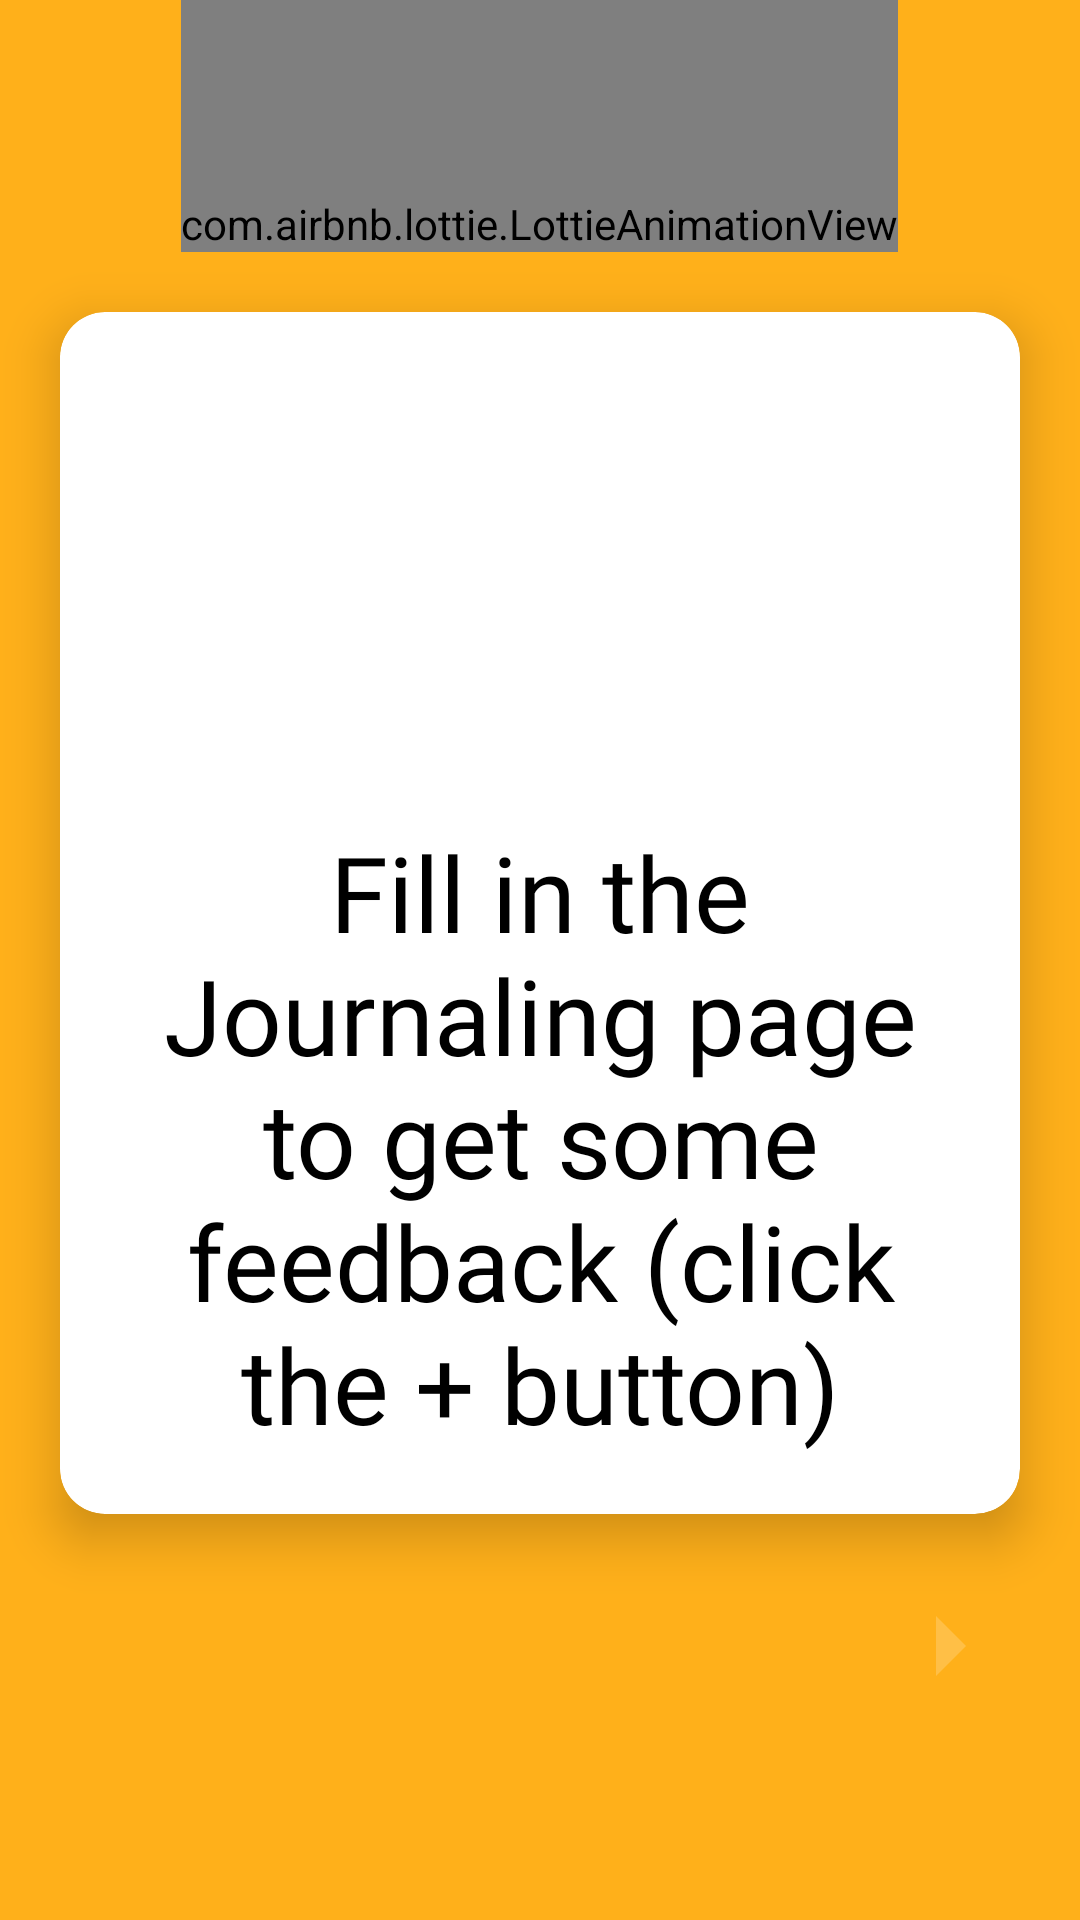

Reconstruct the res/layout file that produces this screen, plus the resources it refers to.
<!-- AndroidManifest.xml: application theme Base.Theme.StaffsHaven -->
<!-- res/layout/fragment_dashboard_click1.xml -->
<?xml version="1.0" encoding="utf-8"?>
<LinearLayout xmlns:android="http://schemas.android.com/apk/res/android"
    xmlns:tools="http://schemas.android.com/tools"
    android:layout_width="match_parent"
    android:layout_height="match_parent"
    xmlns:app="http://schemas.android.com/apk/res-auto"
    android:orientation="vertical"
    android:id="@+id/dashboardClick1Frag"
    tools:context=".DashboardClick1">

    <com.airbnb.lottie.LottieAnimationView
        android:id="@+id/checkAnimationView"
        android:layout_width="wrap_content"
        android:layout_height="wrap_content"
        app:lottie_rawRes="@raw/welcome"
        android:layout_gravity="center_horizontal"
        android:paddingTop="65dp"
        app:lottie_autoPlay="true"
        app:lottie_loop="true"/>


    <com.google.android.material.card.MaterialCardView xmlns:android="http://schemas.android.com/apk/res/android"
        android:layout_width="match_parent"
        android:layout_height="wrap_content"
        xmlns:app="http://schemas.android.com/apk/res-auto"
        android:layout_margin="20dp"
        android:layout_row="1"
        android:layout_column="0"
        app:cardElevation="10dp"
        app:cardBackgroundColor="?attr/colorOnPrimary"
        app:cardCornerRadius="15dp"
        >

        <LinearLayout
            android:layout_width="match_parent"
            android:layout_height="match_parent"
            android:orientation="vertical">
            <ImageView
                android:layout_width="130dp"
                android:layout_height="130dp"
                android:layout_gravity="center"
                android:layout_margin="10dp"
                android:src="@drawable/study"/>
            <ScrollView
                android:layout_width="match_parent"
                android:layout_height="match_parent"
                android:padding="5dp">
                <TextView
                    android:layout_width="wrap_content"
                    android:layout_height="wrap_content"
                    android:id="@+id/selectionTextView"
                    android:layout_margin="15dp"
                    android:gravity="center"
                    android:fontFamily="@font/raleway"
                    android:text="Fill in the Journaling page to get some feedback (click the + button)"
                    android:textColor="@color/black"
                    android:layout_gravity="center"
                    android:textSize="35dp"/>
            </ScrollView>

        </LinearLayout>


    </com.google.android.material.card.MaterialCardView>

    <LinearLayout
        android:layout_width="wrap_content"
        android:layout_height="wrap_content"
        android:orientation="horizontal"
        android:layout_gravity="right">

        <ImageButton
            android:id="@+id/RArrowClick1"
            android:layout_width="48dp"
            android:layout_height="48dp"
            android:background="@drawable/round_btn"
            android:scaleType="fitXY"
            android:layout_marginRight="20dp"
            android:elevation="2dp"
            android:src="@drawable/arrow_right_yellow"
            />
    </LinearLayout>


</LinearLayout>
<!-- resources referenced by this layout -->
<resources>
  <color name="black">#FF000000</color>
  <!-- drawable arrow_right_yellow (drawable) -->
  <vector xmlns:android="http://schemas.android.com/apk/res/android" android:autoMirrored="true" android:height="24dp" android:tint="#FFBF46" android:viewportHeight="24" android:viewportWidth="24" android:width="24dp">
        
      <path android:fillColor="@android:color/white" android:pathData="M10,17l5,-5 -5,-5v10z"/>
      
  </vector>
  <style name="Base.Theme.StaffsHaven" parent="Theme.MaterialComponents.DayNight.NoActionBar">
          
          
          <item name="colorPrimary">@color/black</item>
          <item name="colorPrimaryVariant">@color/black</item>
          <item name="colorOnPrimary">@color/white</item>
          <item name="android:navigationBarColor">@color/white</item>
          <item name="colorSecondary">@color/pinkBright</item>
          <item name="colorAccent">@color/pinkBright</item>
          <item name="android:colorBackground">@color/orangeBright</item>
      </style>
  <color name="white">#FFFFFFFF</color>
  <color name="pinkBright">#FF6DB0</color>
  <color name="orangeBright">#FFB01A</color>
</resources>
